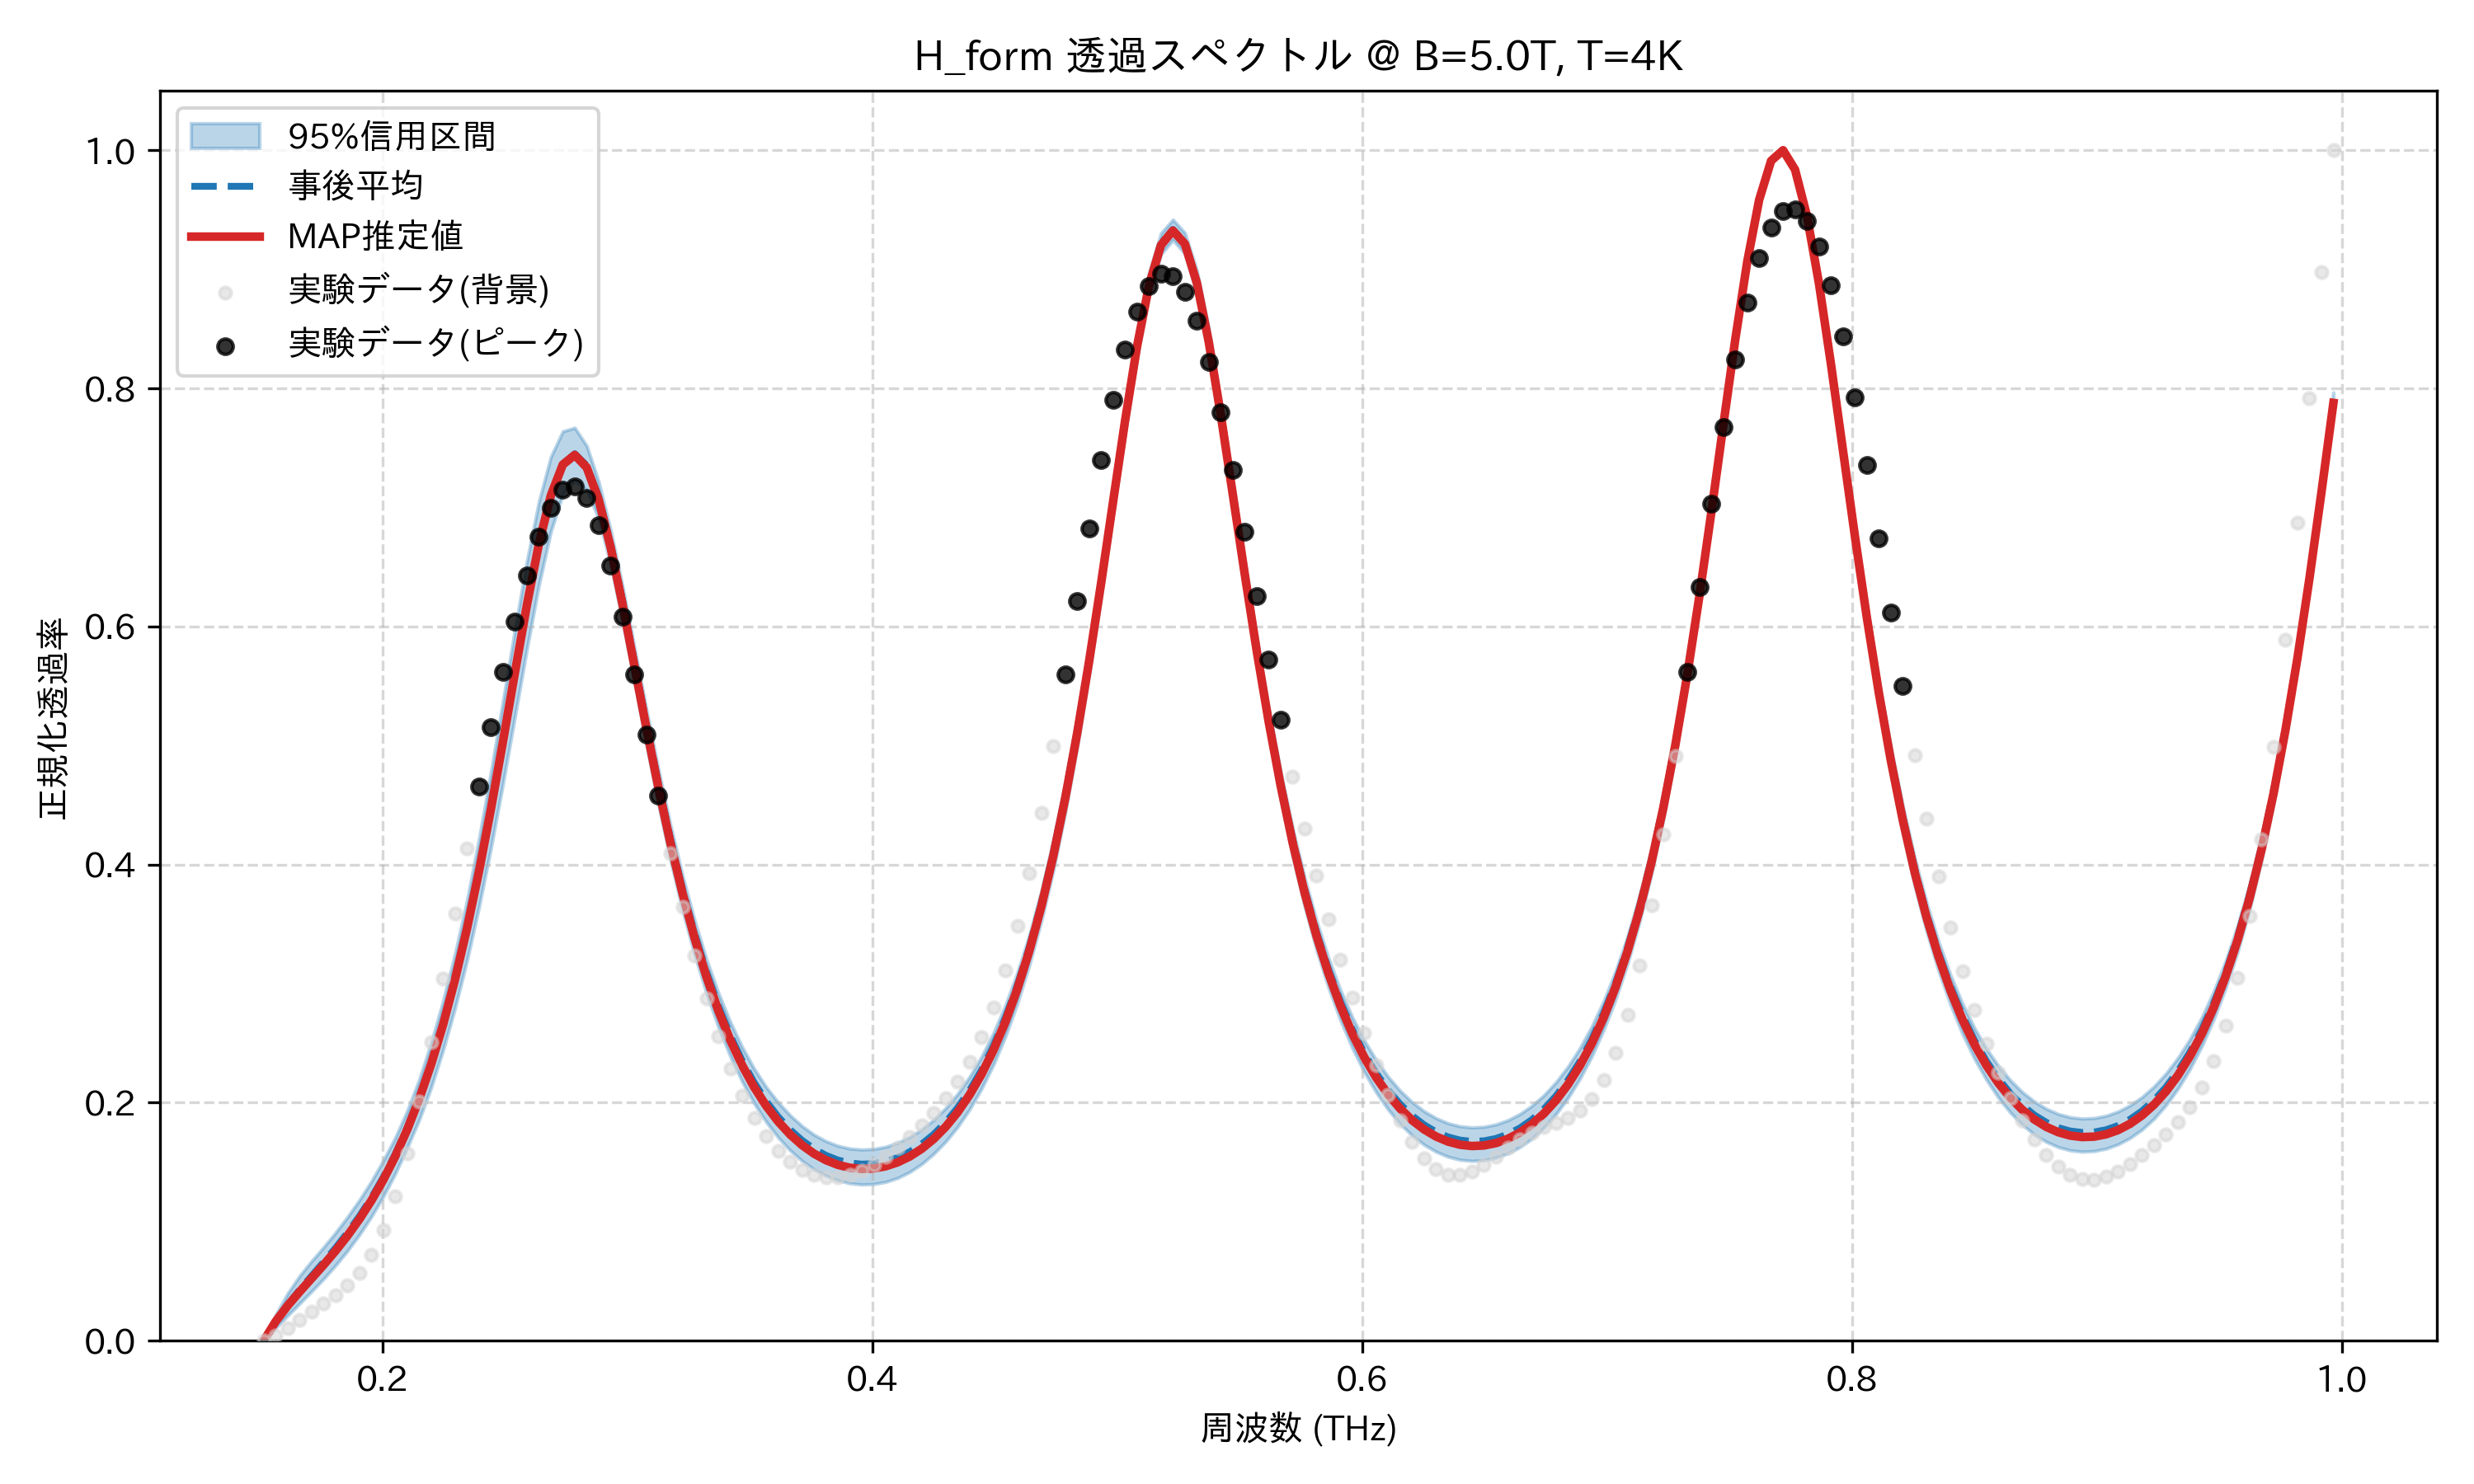

The data file committed next to this chart (first rows):
frequency_thz, mean_transmission, map_transmission, lower_95, upper_95, observed_normalized
0.1514, 0.0, 0.0, 0.0, 0.0, 0.0
0.1563, 0.01561, 0.01624, 0.01069, 0.02179, 0.004661
0.1612, 0.03021, 0.02947, 0.02117, 0.03979, 0.01092
0.1661, 0.04278, 0.04116, 0.03127, 0.05447, 0.01772
0.171, 0.05446, 0.05236, 0.04147, 0.06696, 0.02445
0.1759, 0.066, 0.06365, 0.05194, 0.07857, 0.03108
0.1808, 0.07794, 0.07548, 0.06323, 0.09081, 0.03805
0.1856, 0.09069, 0.08821, 0.07553, 0.104, 0.04631
0.1905, 0.1046, 0.1022, 0.0891, 0.1182, 0.05718
0.1954, 0.1201, 0.1177, 0.1042, 0.134, 0.07228
0.2003, 0.1374, 0.1352, 0.1212, 0.1515, 0.09324
0.2052, 0.157, 0.155, 0.1405, 0.1707, 0.1215
0.2101, 0.1793, 0.1775, 0.1623, 0.1932, 0.1576
0.2149, 0.2046, 0.2031, 0.1856, 0.2195, 0.2013
0.2198, 0.2336, 0.2324, 0.2128, 0.2503, 0.251
0.2247, 0.2667, 0.2658, 0.2443, 0.2857, 0.3044
0.2296, 0.3044, 0.3037, 0.2796, 0.3255, 0.3592
0.2345, 0.3469, 0.3466, 0.3196, 0.3702, 0.4134
0.2394, 0.3945, 0.3945, 0.3645, 0.4218, 0.4656
0.2443, 0.4467, 0.4471, 0.4141, 0.478, 0.5151
0.2491, 0.5027, 0.5034, 0.4678, 0.5373, 0.5615
0.254, 0.5606, 0.5614, 0.5242, 0.5975, 0.6043
0.2589, 0.6172, 0.618, 0.581, 0.6549, 0.6427
0.2638, 0.6686, 0.6692, 0.6346, 0.7048, 0.6752
0.2687, 0.7098, 0.71, 0.6795, 0.7425, 0.7
0.2736, 0.7363, 0.7359, 0.7111, 0.7639, 0.7148
0.2785, 0.745, 0.744, 0.7223, 0.7669, 0.7177
0.2833, 0.7352, 0.7335, 0.7148, 0.7517, 0.7078
0.2882, 0.7086, 0.7064, 0.6905, 0.7216, 0.685
0.2931, 0.6692, 0.6664, 0.6523, 0.6811, 0.651
0.298, 0.6214, 0.6183, 0.604, 0.6334, 0.6082
0.3029, 0.5697, 0.5663, 0.5526, 0.5817, 0.5598
0.3078, 0.5177, 0.5142, 0.4999, 0.5297, 0.5089
0.3127, 0.4678, 0.4642, 0.4501, 0.4796, 0.4582
0.3175, 0.4216, 0.418, 0.4038, 0.4334, 0.4097
0.3224, 0.3798, 0.3761, 0.362, 0.3911, 0.3646
0.3273, 0.3426, 0.3388, 0.3249, 0.3539, 0.3237
0.3322, 0.3098, 0.306, 0.2922, 0.3208, 0.2874
0.3371, 0.2813, 0.2774, 0.2637, 0.2924, 0.2558
0.342, 0.2565, 0.2526, 0.239, 0.2678, 0.2287
0.3468, 0.2352, 0.2313, 0.2176, 0.2466, 0.2059
0.3517, 0.2169, 0.213, 0.1993, 0.2285, 0.187
0.3566, 0.2014, 0.1974, 0.1839, 0.2132, 0.1717
0.3615, 0.1882, 0.1843, 0.1708, 0.2003, 0.1597
0.3664, 0.1773, 0.1733, 0.16, 0.1894, 0.1505
0.3713, 0.1684, 0.1644, 0.1511, 0.1804, 0.1438
0.3762, 0.1612, 0.1572, 0.144, 0.1731, 0.1395
0.381, 0.1558, 0.1517, 0.1387, 0.1677, 0.1374
0.3859, 0.1518, 0.1478, 0.1348, 0.1638, 0.1373
0.3908, 0.1494, 0.1453, 0.1323, 0.1615, 0.1391
0.3957, 0.1484, 0.1443, 0.1313, 0.1606, 0.1427
0.4006, 0.1488, 0.1448, 0.1317, 0.1611, 0.1478
0.4055, 0.1506, 0.1466, 0.1335, 0.163, 0.1544
0.4104, 0.1539, 0.15, 0.1368, 0.1663, 0.1621
0.4152, 0.1588, 0.1548, 0.1418, 0.1712, 0.1709
0.4201, 0.1652, 0.1613, 0.1485, 0.1775, 0.1806
0.425, 0.1734, 0.1695, 0.157, 0.1856, 0.1914
0.4299, 0.1835, 0.1797, 0.1672, 0.1954, 0.2035
0.4348, 0.1957, 0.1919, 0.1796, 0.2074, 0.2175
0.4397, 0.2102, 0.2066, 0.1943, 0.2217, 0.2343
... 114 more rows
